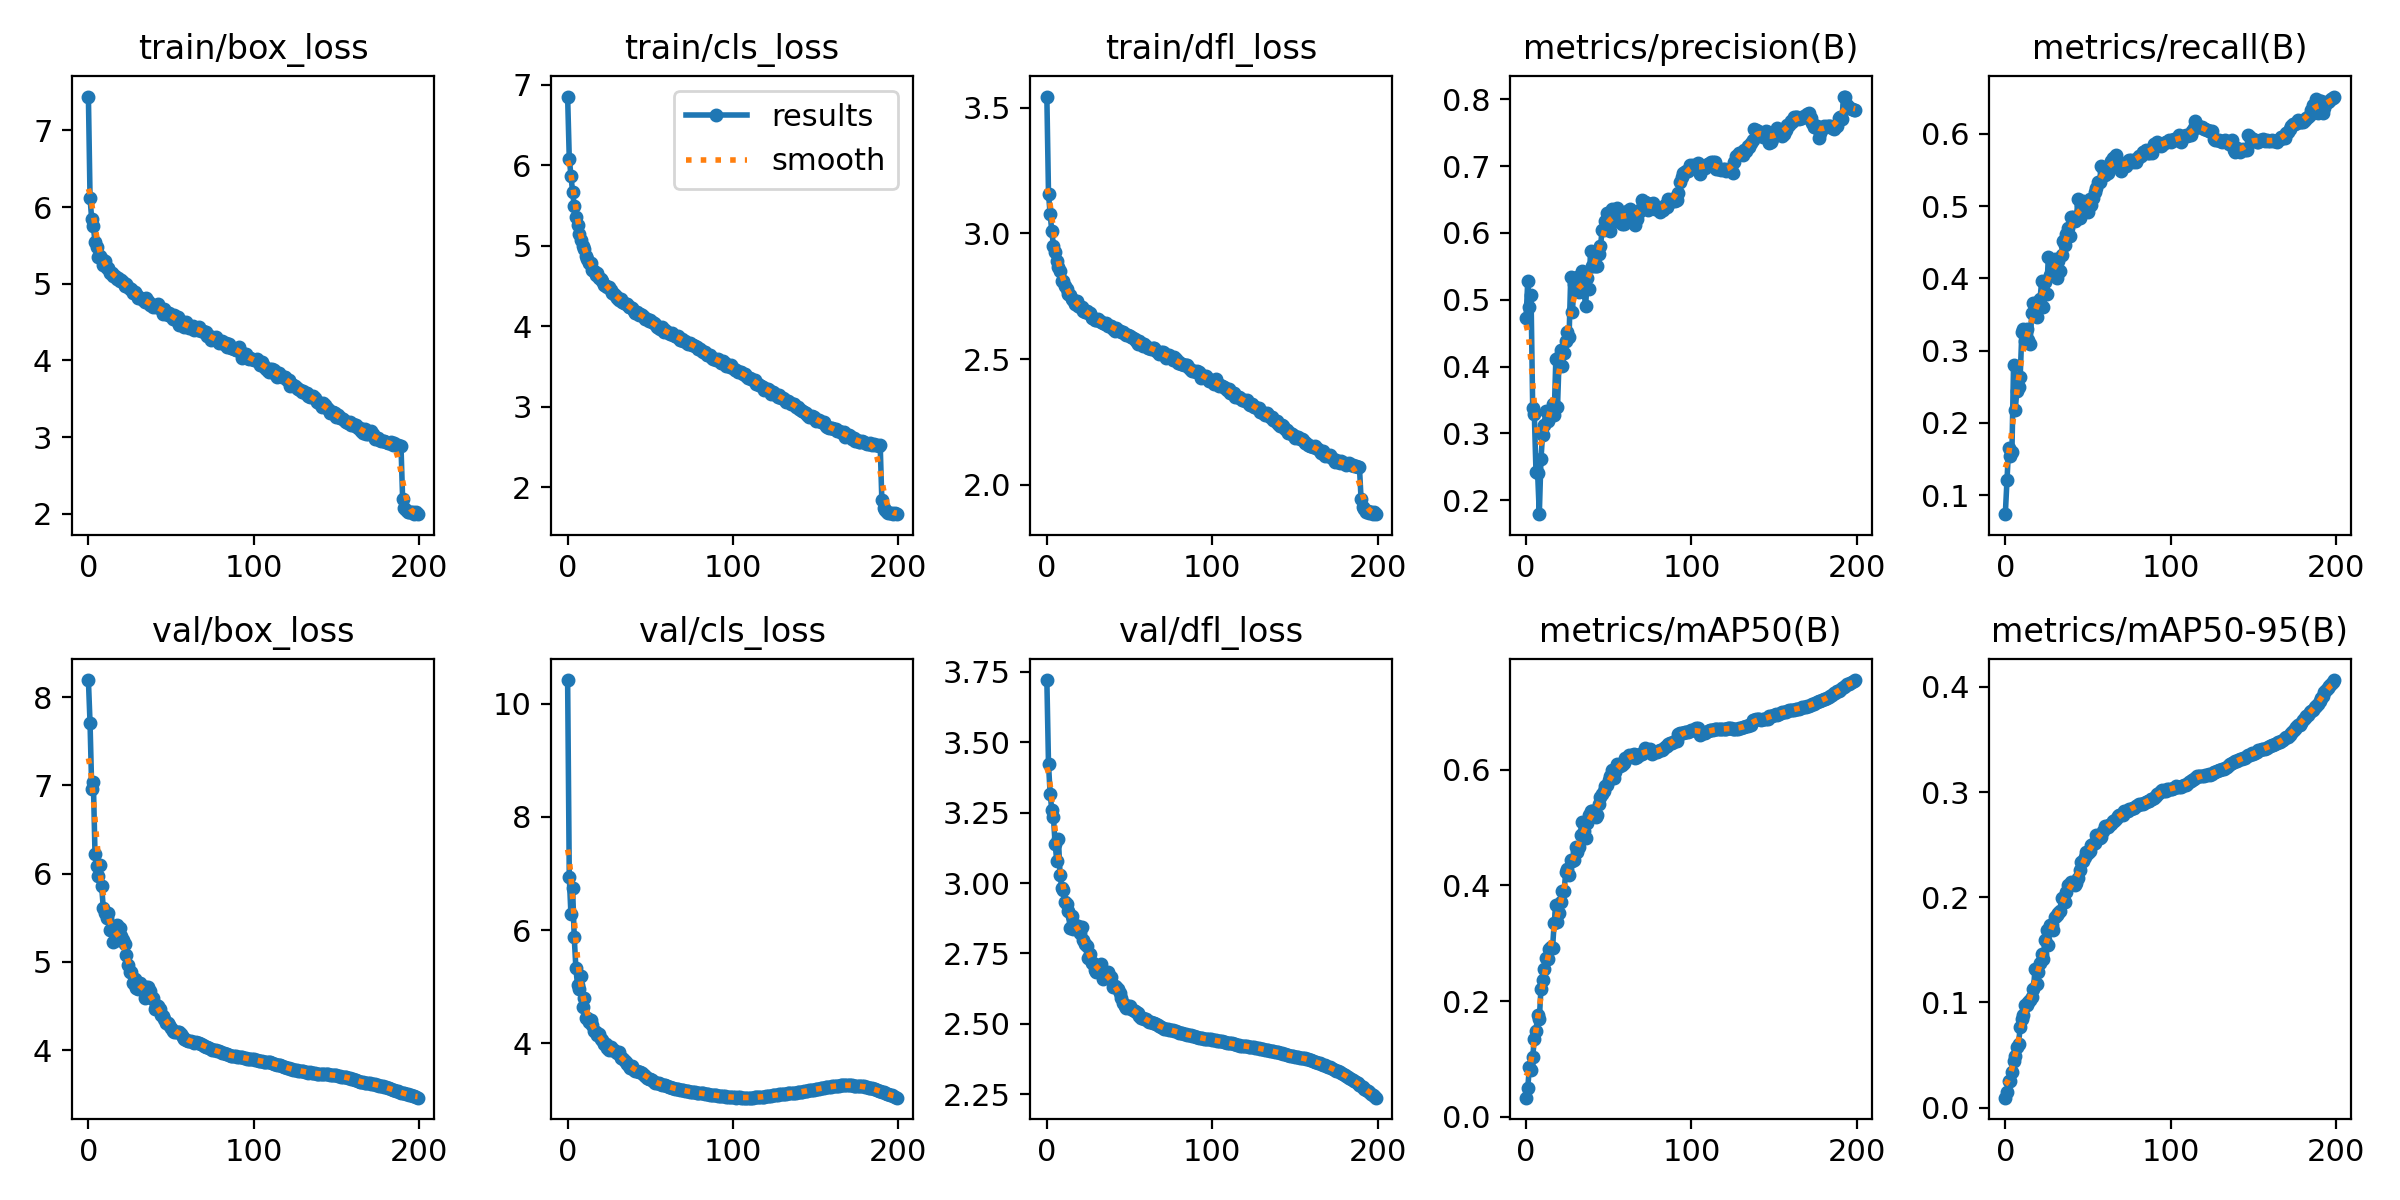

The data file committed next to this chart (first rows):
epoch, train/box_loss, train/cls_loss, train/dfl_loss, metrics/precision(B), metrics/recall(B), metrics/mAP50(B), metrics/mAP50-95(B), val/box_loss, val/cls_loss, val/dfl_loss, lr/pg0, lr/pg1, lr/pg2
0, 7.441, 6.852, 3.544, 0.4723, 0.07373, 0.0329, 0.00948, 8.193, 10.42, 3.721, 0.08402, 0.003996, 0.003996
1, 6.114, 6.08, 3.157, 0.5273, 0.1205, 0.04889, 0.0153, 7.702, 6.939, 3.423, 0.06802, 0.007995, 0.007995
2, 5.841, 5.867, 3.076, 0.4884, 0.1654, 0.08605, 0.02541, 6.964, 6.283, 3.316, 0.05201, 0.01199, 0.01199
3, 5.748, 5.666, 3.008, 0.5073, 0.1536, 0.07988, 0.02569, 7.037, 6.741, 3.259, 0.03601, 0.01599, 0.01599
4, 5.545, 5.493, 2.951, 0.3384, 0.1596, 0.103, 0.03397, 6.218, 5.872, 3.233, 0.02, 0.01998, 0.01998
5, 5.474, 5.361, 2.924, 0.3285, 0.2805, 0.1346, 0.04438, 6.091, 5.323, 3.138, 0.01997, 0.01997, 0.01997
6, 5.351, 5.25, 2.891, 0.2414, 0.218, 0.1482, 0.04889, 5.971, 5.028, 3.08, 0.01997, 0.01997, 0.01997
7, 5.363, 5.14, 2.868, 0.2399, 0.2443, 0.1757, 0.05736, 6.093, 4.953, 3.156, 0.01996, 0.01996, 0.01996
8, 5.323, 5.072, 2.85, 0.1789, 0.2502, 0.1687, 0.06045, 5.86, 5.185, 3.03, 0.01994, 0.01994, 0.01994
9, 5.239, 4.991, 2.81, 0.2618, 0.2633, 0.2213, 0.07647, 5.612, 4.641, 2.984, 0.01992, 0.01992, 0.01992
10, 5.293, 4.952, 2.812, 0.2981, 0.3254, 0.2361, 0.08421, 5.555, 4.798, 2.977, 0.0199, 0.0199, 0.0199
11, 5.201, 4.874, 2.789, 0.3127, 0.3297, 0.2559, 0.088, 5.501, 4.444, 2.933, 0.01988, 0.01988, 0.01988
12, 5.205, 4.838, 2.778, 0.3335, 0.3131, 0.2741, 0.09798, 5.555, 4.442, 2.926, 0.01985, 0.01985, 0.01985
13, 5.146, 4.784, 2.759, 0.3187, 0.3296, 0.2718, 0.09737, 5.364, 4.383, 2.9, 0.01982, 0.01982, 0.01982
14, 5.142, 4.785, 2.754, 0.3269, 0.3153, 0.2895, 0.1006, 5.377, 4.412, 2.839, 0.01979, 0.01979, 0.01979
15, 5.094, 4.694, 2.741, 0.3356, 0.3093, 0.2939, 0.1026, 5.223, 4.317, 2.883, 0.01976, 0.01976, 0.01976
16, 5.101, 4.689, 2.735, 0.3445, 0.352, 0.2913, 0.1056, 5.324, 4.218, 2.835, 0.01972, 0.01972, 0.01972
17, 5.066, 4.639, 2.72, 0.3274, 0.3662, 0.3354, 0.1124, 5.416, 4.193, 2.853, 0.01969, 0.01969, 0.01969
18, 5.071, 4.655, 2.732, 0.4116, 0.3659, 0.3667, 0.1322, 5.245, 4.146, 2.844, 0.01965, 0.01965, 0.01965
19, 5.039, 4.592, 2.712, 0.3388, 0.3458, 0.3362, 0.1177, 5.383, 4.166, 2.848, 0.0196, 0.0196, 0.0196
20, 5.044, 4.58, 2.706, 0.4135, 0.3672, 0.3513, 0.1286, 5.289, 4.075, 2.824, 0.01956, 0.01956, 0.01956
21, 5.022, 4.563, 2.705, 0.4245, 0.3716, 0.3705, 0.1374, 5.25, 4.048, 2.844, 0.01951, 0.01951, 0.01951
22, 4.976, 4.513, 2.691, 0.4014, 0.3958, 0.3907, 0.1457, 5.199, 3.982, 2.799, 0.01946, 0.01946, 0.01946
23, 4.992, 4.502, 2.685, 0.42, 0.3599, 0.3906, 0.1415, 5.079, 3.986, 2.782, 0.01941, 0.01941, 0.01941
24, 4.951, 4.487, 2.692, 0.4387, 0.3944, 0.4233, 0.1593, 4.963, 3.907, 2.778, 0.01936, 0.01936, 0.01936
25, 4.929, 4.483, 2.684, 0.4513, 0.3777, 0.4286, 0.1691, 4.892, 3.885, 2.733, 0.0193, 0.0193, 0.0193
26, 4.925, 4.443, 2.684, 0.4445, 0.429, 0.4181, 0.1542, 4.885, 3.938, 2.747, 0.01924, 0.01924, 0.01924
27, 4.882, 4.405, 2.661, 0.5346, 0.4047, 0.4429, 0.1733, 4.758, 3.878, 2.716, 0.01918, 0.01918, 0.01918
28, 4.889, 4.403, 2.664, 0.4818, 0.4082, 0.4428, 0.1741, 4.801, 3.881, 2.717, 0.01912, 0.01912, 0.01912
29, 4.864, 4.379, 2.657, 0.5229, 0.4182, 0.4442, 0.1689, 4.71, 3.839, 2.69, 0.01905, 0.01905, 0.01905
30, 4.819, 4.349, 2.657, 0.5132, 0.4271, 0.4667, 0.1815, 4.698, 3.831, 2.685, 0.01898, 0.01898, 0.01898
31, 4.808, 4.321, 2.659, 0.5343, 0.4007, 0.4574, 0.1832, 4.759, 3.845, 2.707, 0.01891, 0.01891, 0.01891
32, 4.807, 4.336, 2.651, 0.5113, 0.424, 0.4666, 0.1853, 4.732, 3.735, 2.689, 0.01884, 0.01884, 0.01884
33, 4.788, 4.303, 2.647, 0.5261, 0.4108, 0.4865, 0.1874, 4.718, 3.732, 2.713, 0.01876, 0.01876, 0.01876
34, 4.758, 4.289, 2.642, 0.5436, 0.4327, 0.5097, 0.1991, 4.597, 3.705, 2.659, 0.01869, 0.01869, 0.01869
35, 4.814, 4.27, 2.641, 0.514, 0.4514, 0.4943, 0.199, 4.711, 3.671, 2.671, 0.01861, 0.01861, 0.01861
36, 4.774, 4.269, 2.642, 0.49, 0.446, 0.4819, 0.1955, 4.719, 3.634, 2.678, 0.01853, 0.01853, 0.01853
37, 4.723, 4.24, 2.632, 0.5331, 0.4618, 0.5073, 0.2055, 4.676, 3.595, 2.684, 0.01844, 0.01844, 0.01844
38, 4.735, 4.239, 2.633, 0.5167, 0.4696, 0.5217, 0.2118, 4.596, 3.566, 2.662, 0.01836, 0.01836, 0.01836
39, 4.692, 4.221, 2.631, 0.5732, 0.4589, 0.5292, 0.2119, 4.589, 3.589, 2.665, 0.01827, 0.01827, 0.01827
40, 4.705, 4.185, 2.619, 0.5507, 0.4848, 0.529, 0.2141, 4.467, 3.529, 2.631, 0.01818, 0.01818, 0.01818
41, 4.691, 4.168, 2.613, 0.5499, 0.4848, 0.5292, 0.2126, 4.511, 3.515, 2.635, 0.01809, 0.01809, 0.01809
42, 4.73, 4.171, 2.623, 0.55, 0.4792, 0.5184, 0.2118, 4.496, 3.51, 2.632, 0.018, 0.018, 0.018
43, 4.679, 4.137, 2.614, 0.5509, 0.4845, 0.521, 0.2138, 4.471, 3.498, 2.623, 0.0179, 0.0179, 0.0179
44, 4.669, 4.154, 2.613, 0.568, 0.5103, 0.5402, 0.2187, 4.394, 3.496, 2.61, 0.01781, 0.01781, 0.01781
45, 4.604, 4.139, 2.609, 0.5807, 0.4831, 0.5529, 0.2263, 4.383, 3.477, 2.591, 0.01771, 0.01771, 0.01771
46, 4.676, 4.113, 2.606, 0.6041, 0.5009, 0.5586, 0.2336, 4.349, 3.444, 2.575, 0.01761, 0.01761, 0.01761
47, 4.634, 4.082, 2.6, 0.6043, 0.5067, 0.5625, 0.2349, 4.308, 3.423, 2.564, 0.0175, 0.0175, 0.0175
48, 4.597, 4.082, 2.595, 0.6186, 0.5009, 0.5715, 0.2378, 4.305, 3.39, 2.557, 0.0174, 0.0174, 0.0174
49, 4.619, 4.062, 2.595, 0.6293, 0.4942, 0.5731, 0.2427, 4.29, 3.364, 2.564, 0.01729, 0.01729, 0.01729
50, 4.579, 4.073, 2.594, 0.6302, 0.4914, 0.5812, 0.2422, 4.258, 3.362, 2.565, 0.01718, 0.01718, 0.01718
51, 4.535, 4.054, 2.586, 0.6031, 0.5092, 0.589, 0.2438, 4.221, 3.353, 2.553, 0.01707, 0.01707, 0.01707
52, 4.587, 4.037, 2.584, 0.6352, 0.5021, 0.599, 0.2502, 4.204, 3.317, 2.55, 0.01696, 0.01696, 0.01696
53, 4.533, 4.021, 2.579, 0.6233, 0.5116, 0.5862, 0.2504, 4.207, 3.302, 2.546, 0.01685, 0.01685, 0.01685
54, 4.569, 3.994, 2.571, 0.6177, 0.5198, 0.596, 0.2521, 4.208, 3.292, 2.541, 0.01673, 0.01673, 0.01673
55, 4.462, 3.979, 2.559, 0.6377, 0.5249, 0.6091, 0.2594, 4.209, 3.29, 2.538, 0.01662, 0.01662, 0.01662
56, 4.47, 3.959, 2.571, 0.6245, 0.5329, 0.6076, 0.2572, 4.182, 3.279, 2.529, 0.0165, 0.0165, 0.0165
57, 4.495, 3.983, 2.565, 0.6309, 0.5339, 0.6059, 0.2565, 4.152, 3.267, 2.522, 0.01638, 0.01638, 0.01638
58, 4.436, 3.921, 2.554, 0.6135, 0.5555, 0.6084, 0.2578, 4.128, 3.259, 2.522, 0.01626, 0.01626, 0.01626
59, 4.506, 3.956, 2.56, 0.6141, 0.5527, 0.6121, 0.2632, 4.121, 3.252, 2.518, 0.01613, 0.01613, 0.01613
... 140 more rows
